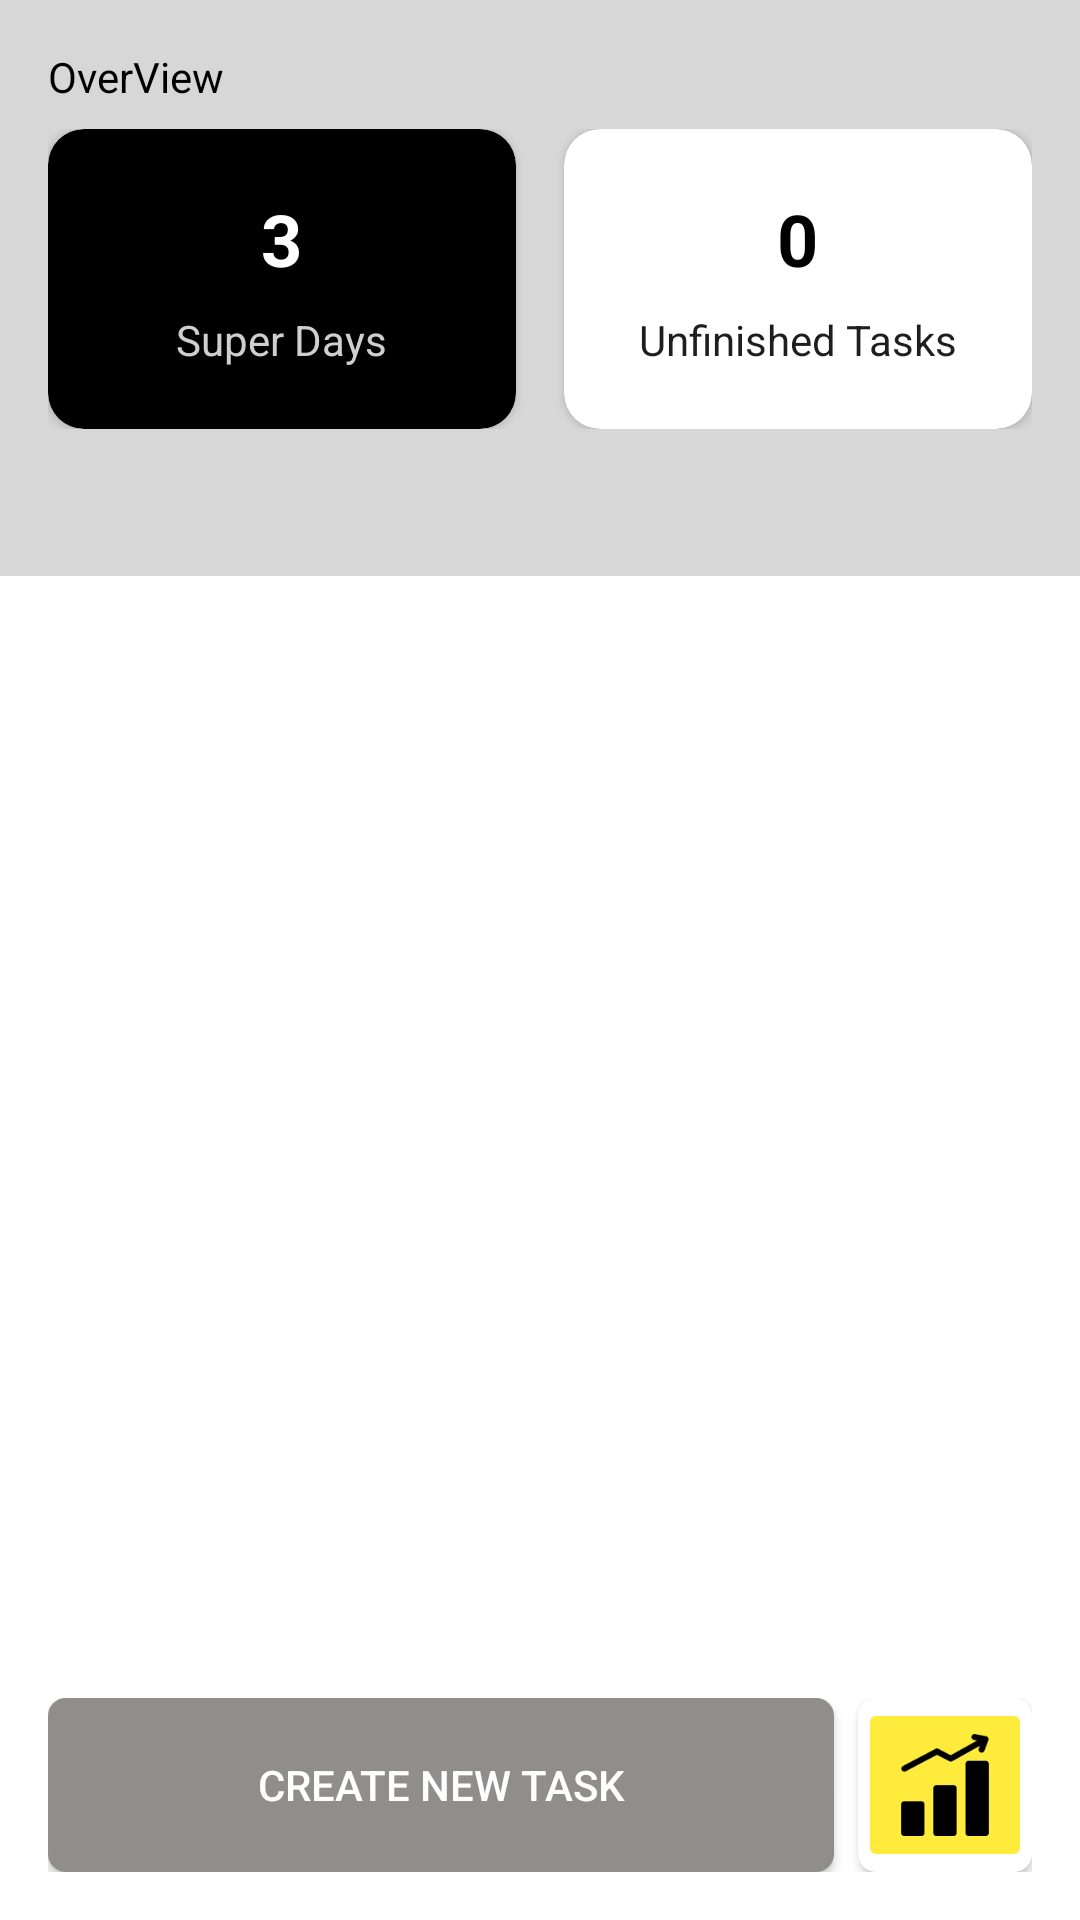

The Android layout XML behind this screen, and the referenced resources:
<!-- AndroidManifest.xml: application theme Theme.DojoTodo -->
<!-- res/layout/activity_main.xml -->
<?xml version="1.0" encoding="utf-8"?>
<androidx.constraintlayout.widget.ConstraintLayout
    xmlns:android="http://schemas.android.com/apk/res/android"
    xmlns:app="http://schemas.android.com/apk/res-auto"
    xmlns:tools="http://schemas.android.com/tools"
    android:background="@drawable/ic_bk"
    android:layout_width="match_parent"
    android:layout_height="match_parent"
    tools:context=".MainActivity">

    <TextView
        android:id="@+id/textView"
        android:layout_width="wrap_content"
        android:layout_height="wrap_content"
        android:layout_marginStart="16dp"
        android:textColor="@color/black"
        android:layout_marginTop="16dp"
        android:text="OverView"
        app:layout_constraintStart_toStartOf="parent"
        app:layout_constraintTop_toTopOf="parent" />


    <LinearLayout
        android:id="@+id/ll1"
        android:layout_width="match_parent"
        android:layout_height="wrap_content"
        android:layout_marginTop="8dp"
        android:layout_marginStart="16dp"
        android:layout_marginEnd="16dp"
        app:layout_constraintEnd_toEndOf="parent"
        app:layout_constraintStart_toStartOf="parent"
        app:layout_constraintTop_toBottomOf="@+id/textView">

        <androidx.cardview.widget.CardView
            android:id="@+id/cardView1"
            android:layout_width="0dp"
            android:layout_weight="1"
            android:layout_marginEnd="8dp"
            android:layout_height="100dp"
            android:backgroundTint="@color/black"
            app:cardCornerRadius="12dp">

            <LinearLayout
                android:layout_width="match_parent"
                android:layout_height="match_parent"
                android:gravity="center"
                android:orientation="vertical">

                <TextView
                    android:id="@+id/SuperDaysNumber"
                    android:layout_width="wrap_content"
                    android:layout_height="wrap_content"
                    android:layout_gravity="center"
                    android:text="3"
                    android:textStyle="bold"
                    android:textColor="@color/white"
                    android:textSize="24sp" />

                <TextView
                    android:id="@+id/SuperDays"
                    android:layout_width="wrap_content"
                    android:layout_height="wrap_content"
                    android:layout_gravity="center"
                    android:layout_marginTop="8dp"
                    android:text="Super Days"
                    android:textColor="#CFCFCF" />
            </LinearLayout>

        </androidx.cardview.widget.CardView>

        <androidx.cardview.widget.CardView
            android:id="@+id/cardView2"
            android:layout_width="0dp"
            android:layout_height="100dp"
            android:layout_weight="1"
            android:backgroundTint="@color/white"
            android:layout_marginStart="8dp"
            app:cardCornerRadius="12dp"
            tools:layout_editor_absoluteX="215dp"
            tools:layout_editor_absoluteY="51dp">

            <LinearLayout
                android:layout_width="match_parent"
                android:layout_height="match_parent"
                android:gravity="center"
                android:orientation="vertical">

                <TextView
                    android:id="@+id/UFTsNumber"
                    android:layout_width="wrap_content"
                    android:layout_height="wrap_content"
                    android:layout_gravity="center"
                    android:textColor="@color/black"
                    android:textStyle="bold"
                    android:text="0"
                    android:textSize="24sp" />

                <TextView
                    android:id="@+id/UFTs"
                    android:layout_width="wrap_content"
                    android:layout_height="wrap_content"
                    android:textColor="#1E1E1E"
                    android:layout_gravity="center"
                    android:layout_marginTop="8dp"
                    android:text="Unfinished Tasks" />
            </LinearLayout>

        </androidx.cardview.widget.CardView>

    </LinearLayout>

    <androidx.recyclerview.widget.RecyclerView
        android:layout_marginEnd="16dp"
        android:layout_marginStart="16dp"
        android:layout_marginTop="8dp"
        android:layout_marginBottom="8dp"
        android:id="@+id/daysRecyclerView"
        android:background="?selectableItemBackground"
        android:layout_width="0dp"
        android:layout_height="0dp"
        app:layout_constraintBottom_toTopOf="@+id/linearLayout"
        app:layout_constraintEnd_toEndOf="parent"
        app:layout_constraintStart_toStartOf="parent"
        app:layout_constraintTop_toBottomOf="@+id/ll1" />

    <LinearLayout
        android:id="@+id/linearLayout"
        android:layout_width="match_parent"
        android:layout_height="wrap_content"
        android:layout_marginStart="16dp"
        android:layout_marginEnd="16dp"
        android:layout_marginBottom="16dp"
        android:gravity="center_horizontal"
        android:orientation="horizontal"
        app:layout_constraintBottom_toBottomOf="parent"
        app:layout_constraintEnd_toEndOf="parent"
        app:layout_constraintStart_toStartOf="parent">

        <androidx.appcompat.widget.AppCompatButton
            android:id="@+id/addNewTask"
            android:background="@drawable/ripple_bk"
            android:textColor="@color/white"
            android:paddingBottom="4dp"
            android:paddingTop="4dp"
            android:layout_width="0dp"
            android:layout_weight="1"
            android:layout_height="58dp"
            android:layout_marginEnd="8dp"
            android:text="create new Task" />

        <androidx.cardview.widget.CardView
            app:cardCornerRadius="6dp"
            android:layout_width="58dp"
            android:layout_height="58dp">
            <ImageButton
                android:id="@+id/insights"
                android:backgroundTint="#FFEB3B"
                android:layout_width="match_parent"
                android:layout_height="match_parent"
                android:src="@drawable/insights_icon" />
        </androidx.cardview.widget.CardView>

    </LinearLayout>
</androidx.constraintlayout.widget.ConstraintLayout>
<!-- resources referenced by this layout -->
<resources>
  <!-- drawable ic_bk (drawable) -->
  <vector xmlns:android="http://schemas.android.com/apk/res/android"
      xmlns:aapt="http://schemas.android.com/aapt"
      android:width="1920dp"
      android:height="1080dp"
      android:viewportWidth="1920"
      android:viewportHeight="1080">
    <path
        android:pathData="M0,0h1920v1080h-1920z">
      <aapt:attr name="android:fillColor">
        <gradient 
            android:startY="1080"
            android:startX="960"
            android:endY="0"
            android:endX="960"
            android:type="linear">
          <item android:offset="0.7" android:color="#FFFFFFFF"/>
          <item android:offset="0.7" android:color="#FFD7D7D7"/>
        </gradient>
      </aapt:attr>
    </path>
  </vector>
  <!-- drawable insights_icon: png bitmap (drawable-hdpi, 1146 bytes) -->
  <!-- drawable ripple_bk (drawable) -->
  <?xml version="1.0" encoding="utf-8"?>
  <ripple xmlns:android="http://schemas.android.com/apk/res/android"
      android:color="@color/white">
      <item>
          <shape android:shape="rectangle">
              <solid android:color="#918D8D"/>
              <corners android:radius="6dp"/>
          </shape>
  
      </item>
  
  </ripple>
  <style name="Theme.DojoTodo" parent="Theme.MaterialComponents.DayNight.DarkActionBar">
          
          <item name="colorPrimary">@color/purple_500</item>
          <item name="colorPrimaryVariant">@color/purple_700</item>
          <item name="colorOnPrimary">@color/white</item>
          
          <item name="colorSecondary">@color/teal_200</item>
          <item name="colorSecondaryVariant">@color/teal_700</item>
          <item name="colorOnSecondary">@color/black</item>
          
          <item name="android:statusBarColor" tools:targetApi="l">?attr/colorPrimaryVariant</item>
          
      </style>
  <!-- not gathered from this repository: default colours our renderer supplied (Android Studio template values) -->
  <color name="purple_500">#FF6200EE</color>
  <color name="purple_700">#FF3700B3</color>
  <color name="teal_200">#FF03DAC5</color>
  <color name="teal_700">#FF018786</color>
  <color name="black">#FF000000</color>
  <color name="white">#FFFFFFFF</color>
</resources>
